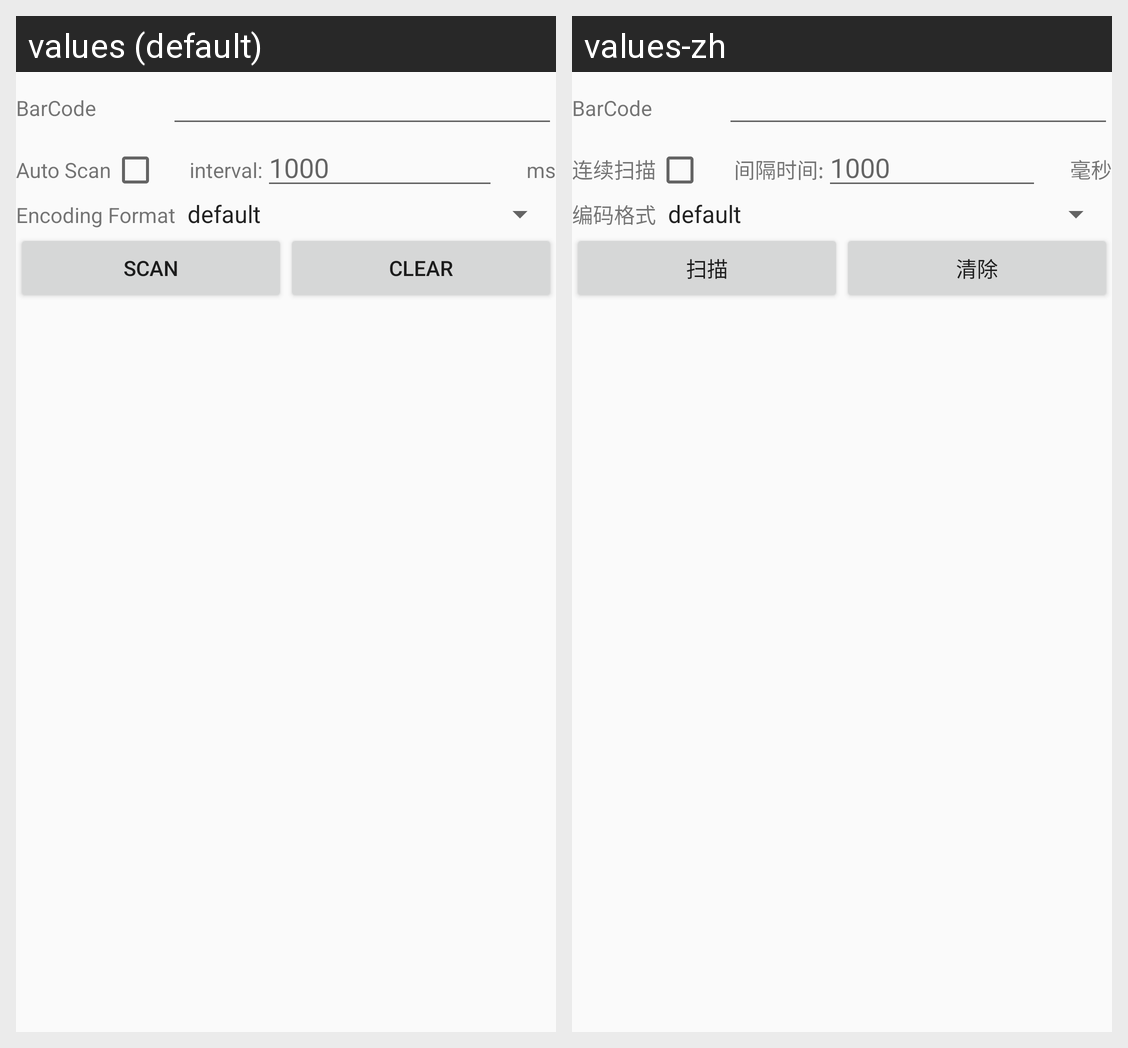

This grid shows one Android layout under two languages. Give, for every string resource on the screen, its name, the default text and each shown locale's text.
Android screen res/layout/fragment_barcode.xml rendered under 2 locales, left to right: values (default), values-zh. Device: Nexus 5 (rendered at 1080×1920; each locale shown at half size, 540×960, under a caption strip naming it); theme AppTheme.
Strings drawn on this screen, with the default value and each locale's value (text and hints the layout hard-codes, and strings that could not be matched under every locale, appear in the picture but are not listed):

rfid_msg_scan_continuous
  values: Auto Scan
  values-zh: 连续扫描

tvInterval
  values: interval:
  values-zh: 间隔时间:

millisecond
  values: ms
  values-zh: 毫秒

title_format
  values: Encoding Format
  values-zh: 编码格式

title_2Dscan
  values: Scan
  values-zh: 扫描

psam_title_clear
  values: Clear
  values-zh: 清除
